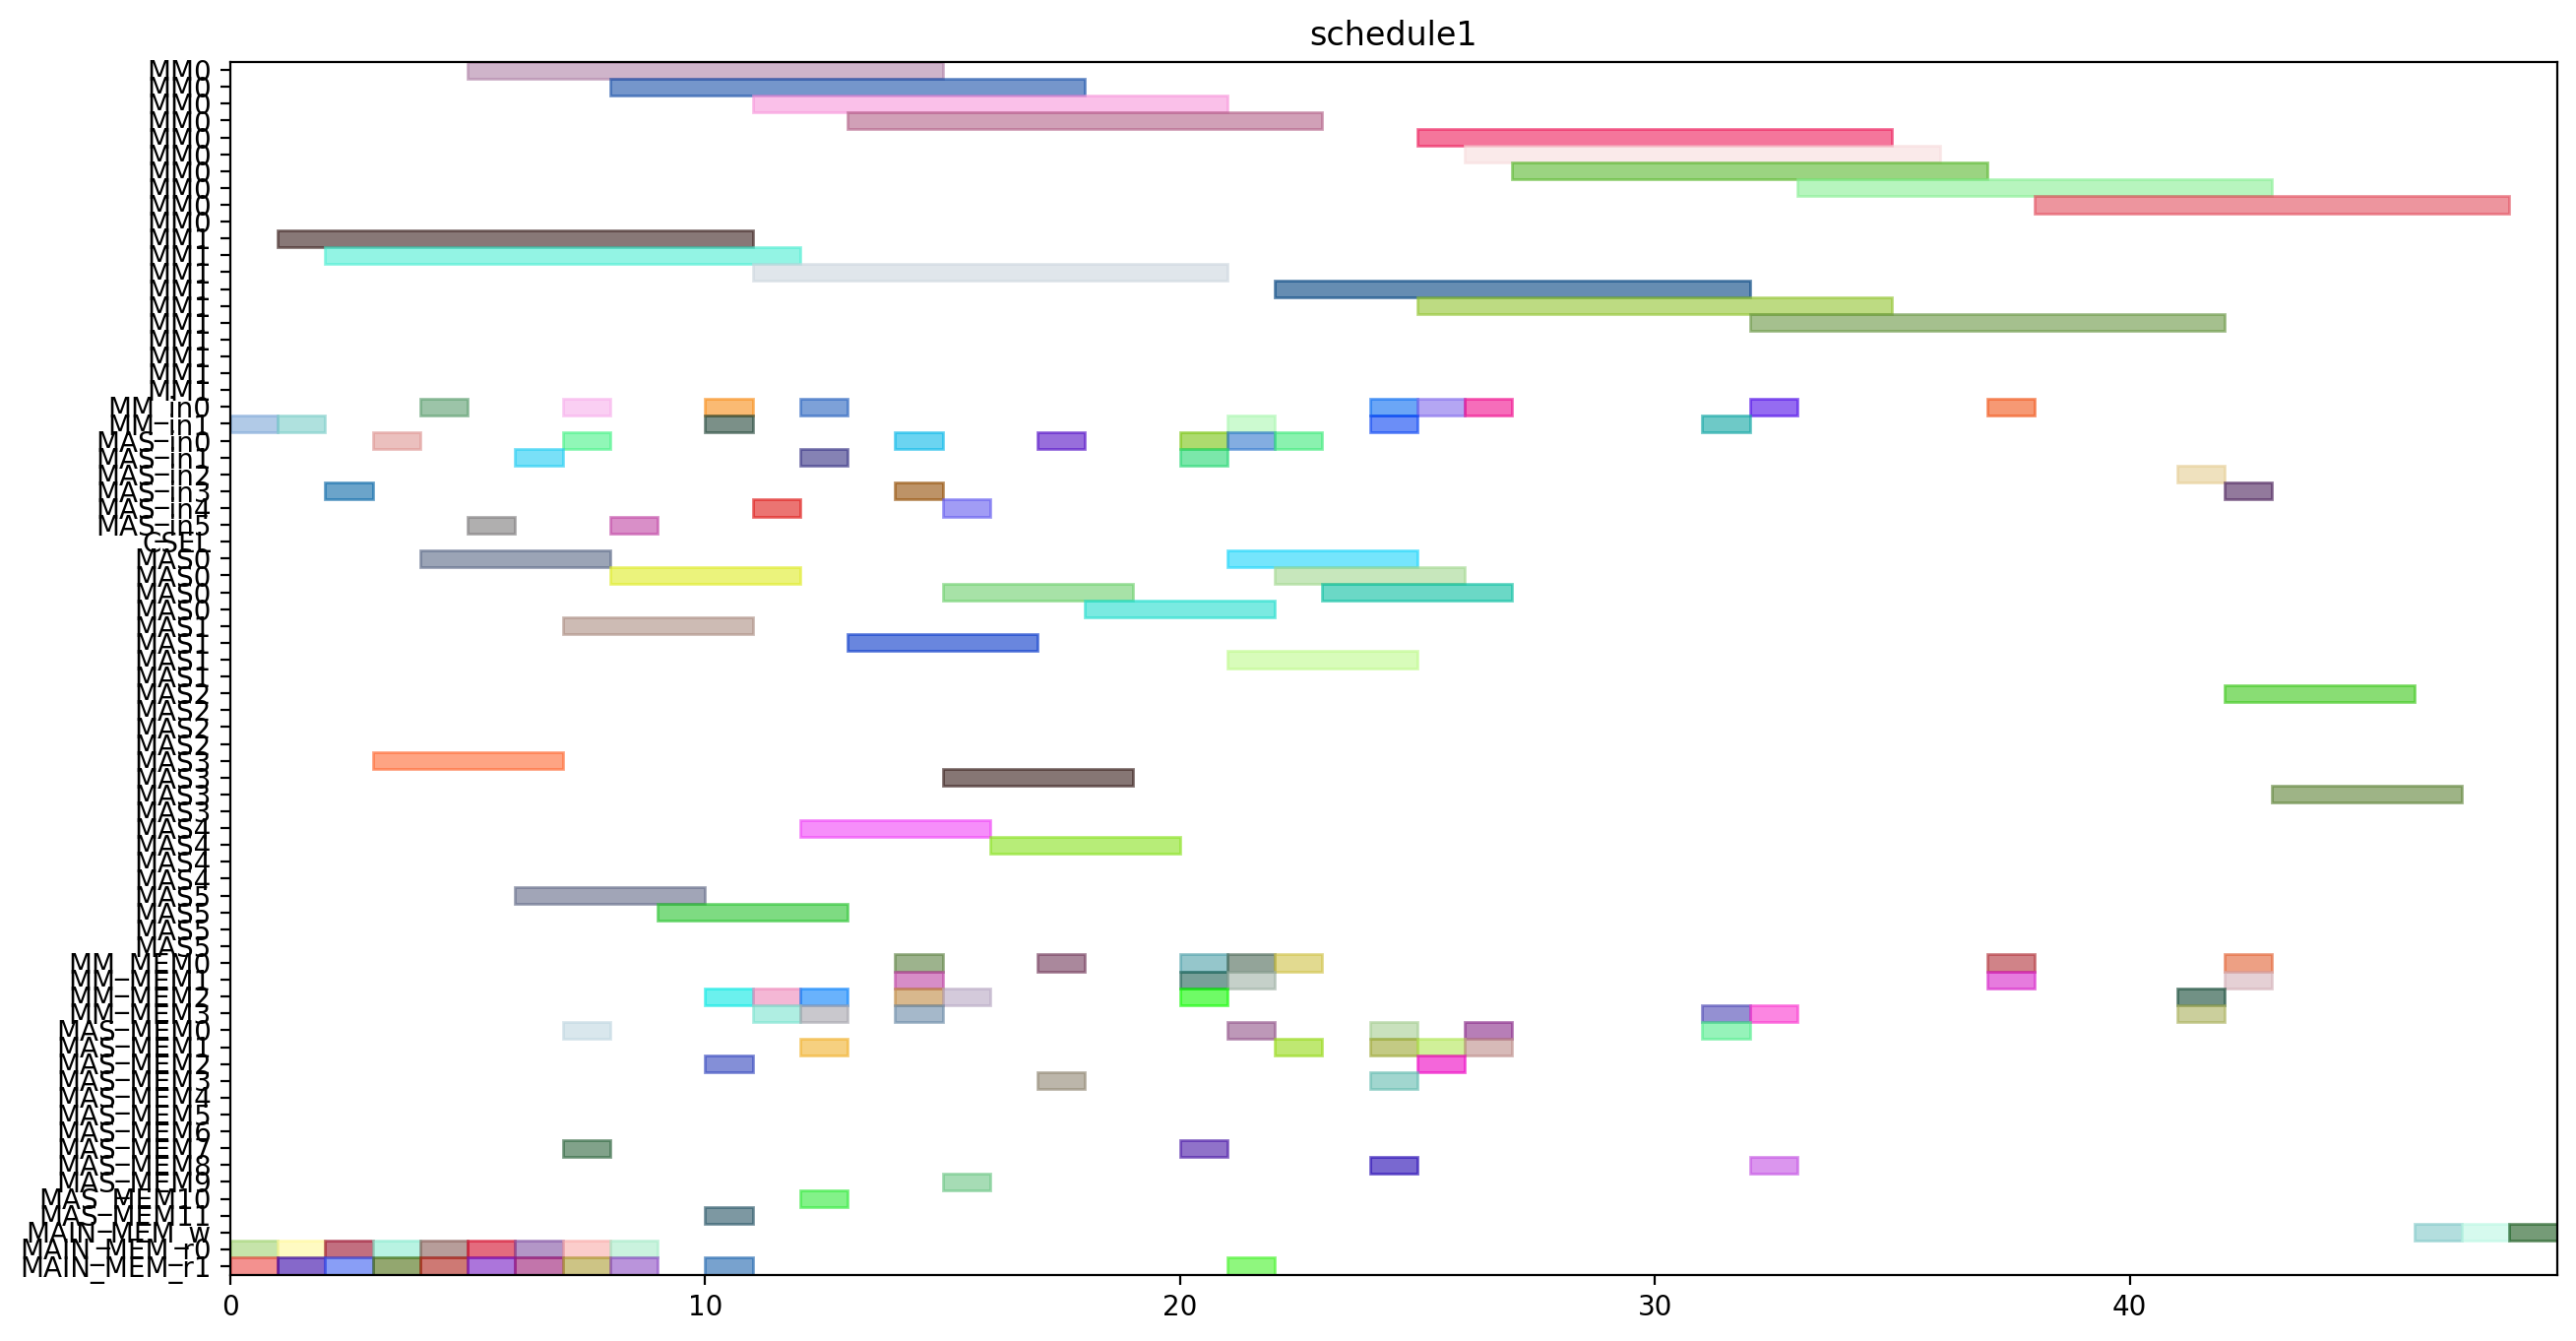

Reproduce this figure in Python.
from pyschedule import Scenario, solvers, plotters, alt


def solve():
	horizon = 157
	S = Scenario("schedule1", horizon=horizon)

	# resource
	MM = S.Resources('MM', num=2, size=10)
	MM_in = S.Resources('MM_in', num=2)
	MAS_in = S.Resources('MAS_in', num=6)
	CSEL = S.Resource('CSEL')
	MAS = S.Resources('MAS', num=6, size=4, periods=range(1, horizon))
	MM_MEM = S.Resources('MM_MEM', num=4)
	MAS_MEM = S.Resources('MAS_MEM', num=12)
	MAIN_MEM_w = S.Resource('MAIN_MEM_w', size=1)
	MAIN_MEM_r = S.Resources('MAIN_MEM_r', num=2)

	# result of previous scheduling
	t2_in = S.Task('t2_in', length=1, delay_cost=1)
	S += t2_in >= 0
	t2_in += MM_in[1]

	t2_mem0 = S.Task('t2_mem0', length=1, delay_cost=1)
	S += t2_mem0 >= 0
	t2_mem0 += MAIN_MEM_r[0]

	t2_mem1 = S.Task('t2_mem1', length=1, delay_cost=1)
	S += t2_mem1 >= 0
	t2_mem1 += MAIN_MEM_r[1]

	t0_in = S.Task('t0_in', length=1, delay_cost=1)
	S += t0_in >= 1
	t0_in += MM_in[1]

	t0_mem0 = S.Task('t0_mem0', length=1, delay_cost=1)
	S += t0_mem0 >= 1
	t0_mem0 += MAIN_MEM_r[0]

	t0_mem1 = S.Task('t0_mem1', length=1, delay_cost=1)
	S += t0_mem1 >= 1
	t0_mem1 += MAIN_MEM_r[1]

	t2 = S.Task('t2', length=10, delay_cost=1)
	S += t2 >= 1
	t2 += MM[1]

	t0 = S.Task('t0', length=10, delay_cost=1)
	S += t0 >= 2
	t0 += MM[1]

	t14_in = S.Task('t14_in', length=1, delay_cost=1)
	S += t14_in >= 2
	t14_in += MAS_in[3]

	t14_mem0 = S.Task('t14_mem0', length=1, delay_cost=1)
	S += t14_mem0 >= 2
	t14_mem0 += MAIN_MEM_r[0]

	t14_mem1 = S.Task('t14_mem1', length=1, delay_cost=1)
	S += t14_mem1 >= 2
	t14_mem1 += MAIN_MEM_r[1]

	t13_in = S.Task('t13_in', length=1, delay_cost=1)
	S += t13_in >= 3
	t13_in += MAS_in[0]

	t13_mem0 = S.Task('t13_mem0', length=1, delay_cost=1)
	S += t13_mem0 >= 3
	t13_mem0 += MAIN_MEM_r[0]

	t13_mem1 = S.Task('t13_mem1', length=1, delay_cost=1)
	S += t13_mem1 >= 3
	t13_mem1 += MAIN_MEM_r[1]

	t14 = S.Task('t14', length=4, delay_cost=1)
	S += t14 >= 3
	t14 += MAS[3]

	t13 = S.Task('t13', length=4, delay_cost=1)
	S += t13 >= 4
	t13 += MAS[0]

	t1_in = S.Task('t1_in', length=1, delay_cost=1)
	S += t1_in >= 4
	t1_in += MM_in[0]

	t1_mem0 = S.Task('t1_mem0', length=1, delay_cost=1)
	S += t1_mem0 >= 4
	t1_mem0 += MAIN_MEM_r[0]

	t1_mem1 = S.Task('t1_mem1', length=1, delay_cost=1)
	S += t1_mem1 >= 4
	t1_mem1 += MAIN_MEM_r[1]

	t1 = S.Task('t1', length=10, delay_cost=1)
	S += t1 >= 5
	t1 += MM[0]

	t4_in = S.Task('t4_in', length=1, delay_cost=1)
	S += t4_in >= 5
	t4_in += MAS_in[5]

	t4_mem0 = S.Task('t4_mem0', length=1, delay_cost=1)
	S += t4_mem0 >= 5
	t4_mem0 += MAIN_MEM_r[0]

	t4_mem1 = S.Task('t4_mem1', length=1, delay_cost=1)
	S += t4_mem1 >= 5
	t4_mem1 += MAIN_MEM_r[1]

	t3_in = S.Task('t3_in', length=1, delay_cost=1)
	S += t3_in >= 6
	t3_in += MAS_in[1]

	t3_mem0 = S.Task('t3_mem0', length=1, delay_cost=1)
	S += t3_mem0 >= 6
	t3_mem0 += MAIN_MEM_r[0]

	t3_mem1 = S.Task('t3_mem1', length=1, delay_cost=1)
	S += t3_mem1 >= 6
	t3_mem1 += MAIN_MEM_r[1]

	t4 = S.Task('t4', length=4, delay_cost=1)
	S += t4 >= 6
	t4 += MAS[5]

	t15_in = S.Task('t15_in', length=1, delay_cost=1)
	S += t15_in >= 7
	t15_in += MM_in[0]

	t15_mem0 = S.Task('t15_mem0', length=1, delay_cost=1)
	S += t15_mem0 >= 7
	t15_mem0 += MAS_MEM[0]

	t15_mem1 = S.Task('t15_mem1', length=1, delay_cost=1)
	S += t15_mem1 >= 7
	t15_mem1 += MAS_MEM[7]

	t3 = S.Task('t3', length=4, delay_cost=1)
	S += t3 >= 7
	t3 += MAS[1]

	t9_in = S.Task('t9_in', length=1, delay_cost=1)
	S += t9_in >= 7
	t9_in += MAS_in[0]

	t9_mem0 = S.Task('t9_mem0', length=1, delay_cost=1)
	S += t9_mem0 >= 7
	t9_mem0 += MAIN_MEM_r[0]

	t9_mem1 = S.Task('t9_mem1', length=1, delay_cost=1)
	S += t9_mem1 >= 7
	t9_mem1 += MAIN_MEM_r[1]

	t15 = S.Task('t15', length=10, delay_cost=1)
	S += t15 >= 8
	t15 += MM[0]

	t8_in = S.Task('t8_in', length=1, delay_cost=1)
	S += t8_in >= 8
	t8_in += MAS_in[5]

	t8_mem0 = S.Task('t8_mem0', length=1, delay_cost=1)
	S += t8_mem0 >= 8
	t8_mem0 += MAIN_MEM_r[0]

	t8_mem1 = S.Task('t8_mem1', length=1, delay_cost=1)
	S += t8_mem1 >= 8
	t8_mem1 += MAIN_MEM_r[1]

	t9 = S.Task('t9', length=4, delay_cost=1)
	S += t9 >= 8
	t9 += MAS[0]

	t8 = S.Task('t8', length=4, delay_cost=1)
	S += t8 >= 9
	t8 += MAS[5]

	t20_in = S.Task('t20_in', length=1, delay_cost=1)
	S += t20_in >= 10
	t20_in += MM_in[0]

	t20_mem0 = S.Task('t20_mem0', length=1, delay_cost=1)
	S += t20_mem0 >= 10
	t20_mem0 += MM_MEM[2]

	t20_mem1 = S.Task('t20_mem1', length=1, delay_cost=1)
	S += t20_mem1 >= 10
	t20_mem1 += MAIN_MEM_r[1]

	t5_in = S.Task('t5_in', length=1, delay_cost=1)
	S += t5_in >= 10
	t5_in += MM_in[1]

	t5_mem0 = S.Task('t5_mem0', length=1, delay_cost=1)
	S += t5_mem0 >= 10
	t5_mem0 += MAS_MEM[2]

	t5_mem1 = S.Task('t5_mem1', length=1, delay_cost=1)
	S += t5_mem1 >= 10
	t5_mem1 += MAS_MEM[11]

	t18_in = S.Task('t18_in', length=1, delay_cost=1)
	S += t18_in >= 11
	t18_in += MAS_in[4]

	t18_mem0 = S.Task('t18_mem0', length=1, delay_cost=1)
	S += t18_mem0 >= 11
	t18_mem0 += MM_MEM[2]

	t18_mem1 = S.Task('t18_mem1', length=1, delay_cost=1)
	S += t18_mem1 >= 11
	t18_mem1 += MM_MEM[3]

	t20 = S.Task('t20', length=10, delay_cost=1)
	S += t20 >= 11
	t20 += MM[0]

	t5 = S.Task('t5', length=10, delay_cost=1)
	S += t5 >= 11
	t5 += MM[1]

	t10_in = S.Task('t10_in', length=1, delay_cost=1)
	S += t10_in >= 12
	t10_in += MM_in[0]

	t10_mem0 = S.Task('t10_mem0', length=1, delay_cost=1)
	S += t10_mem0 >= 12
	t10_mem0 += MAS_MEM[10]

	t10_mem1 = S.Task('t10_mem1', length=1, delay_cost=1)
	S += t10_mem1 >= 12
	t10_mem1 += MAS_MEM[1]

	t16_in = S.Task('t16_in', length=1, delay_cost=1)
	S += t16_in >= 12
	t16_in += MAS_in[1]

	t16_mem0 = S.Task('t16_mem0', length=1, delay_cost=1)
	S += t16_mem0 >= 12
	t16_mem0 += MM_MEM[2]

	t16_mem1 = S.Task('t16_mem1', length=1, delay_cost=1)
	S += t16_mem1 >= 12
	t16_mem1 += MM_MEM[3]

	t18 = S.Task('t18', length=4, delay_cost=1)
	S += t18 >= 12
	t18 += MAS[4]

	t10 = S.Task('t10', length=10, delay_cost=1)
	S += t10 >= 13
	t10 += MM[0]

	t16 = S.Task('t16', length=4, delay_cost=1)
	S += t16 >= 13
	t16 += MAS[1]

	t11_in = S.Task('t11_in', length=1, delay_cost=1)
	S += t11_in >= 14
	t11_in += MAS_in[0]

	t11_mem0 = S.Task('t11_mem0', length=1, delay_cost=1)
	S += t11_mem0 >= 14
	t11_mem0 += MM_MEM[0]

	t11_mem1 = S.Task('t11_mem1', length=1, delay_cost=1)
	S += t11_mem1 >= 14
	t11_mem1 += MM_MEM[3]

	t6_in = S.Task('t6_in', length=1, delay_cost=1)
	S += t6_in >= 14
	t6_in += MAS_in[3]

	t6_mem0 = S.Task('t6_mem0', length=1, delay_cost=1)
	S += t6_mem0 >= 14
	t6_mem0 += MM_MEM[2]

	t6_mem1 = S.Task('t6_mem1', length=1, delay_cost=1)
	S += t6_mem1 >= 14
	t6_mem1 += MM_MEM[1]

	t11 = S.Task('t11', length=4, delay_cost=1)
	S += t11 >= 15
	t11 += MAS[0]

	t19_in = S.Task('t19_in', length=1, delay_cost=1)
	S += t19_in >= 15
	t19_in += MAS_in[4]

	t19_mem0 = S.Task('t19_mem0', length=1, delay_cost=1)
	S += t19_mem0 >= 15
	t19_mem0 += MM_MEM[2]

	t19_mem1 = S.Task('t19_mem1', length=1, delay_cost=1)
	S += t19_mem1 >= 15
	t19_mem1 += MAS_MEM[9]

	t6 = S.Task('t6', length=4, delay_cost=1)
	S += t6 >= 15
	t6 += MAS[3]

	t19 = S.Task('t19', length=4, delay_cost=1)
	S += t19 >= 16
	t19 += MAS[4]

	t17_in = S.Task('t17_in', length=1, delay_cost=1)
	S += t17_in >= 17
	t17_in += MAS_in[0]

	t17_mem0 = S.Task('t17_mem0', length=1, delay_cost=1)
	S += t17_mem0 >= 17
	t17_mem0 += MM_MEM[0]

	t17_mem1 = S.Task('t17_mem1', length=1, delay_cost=1)
	S += t17_mem1 >= 17
	t17_mem1 += MAS_MEM[3]

	t17 = S.Task('t17', length=4, delay_cost=1)
	S += t17 >= 18
	t17 += MAS[0]

	t22_in = S.Task('t22_in', length=1, delay_cost=1)
	S += t22_in >= 20
	t22_in += MAS_in[1]

	t22_mem0 = S.Task('t22_mem0', length=1, delay_cost=1)
	S += t22_mem0 >= 20
	t22_mem0 += MM_MEM[0]

	t22_mem1 = S.Task('t22_mem1', length=1, delay_cost=1)
	S += t22_mem1 >= 20
	t22_mem1 += MM_MEM[1]

	t7_in = S.Task('t7_in', length=1, delay_cost=1)
	S += t7_in >= 20
	t7_in += MAS_in[0]

	t7_mem0 = S.Task('t7_mem0', length=1, delay_cost=1)
	S += t7_mem0 >= 20
	t7_mem0 += MM_MEM[2]

	t7_mem1 = S.Task('t7_mem1', length=1, delay_cost=1)
	S += t7_mem1 >= 20
	t7_mem1 += MAS_MEM[7]

	t21_in = S.Task('t21_in', length=1, delay_cost=1)
	S += t21_in >= 21
	t21_in += MAS_in[0]

	t21_mem0 = S.Task('t21_mem0', length=1, delay_cost=1)
	S += t21_mem0 >= 21
	t21_mem0 += MM_MEM[0]

	t21_mem1 = S.Task('t21_mem1', length=1, delay_cost=1)
	S += t21_mem1 >= 21
	t21_mem1 += MM_MEM[1]

	t22 = S.Task('t22', length=4, delay_cost=1)
	S += t22 >= 21
	t22 += MAS[1]

	t23_in = S.Task('t23_in', length=1, delay_cost=1)
	S += t23_in >= 21
	t23_in += MM_in[1]

	t23_mem0 = S.Task('t23_mem0', length=1, delay_cost=1)
	S += t23_mem0 >= 21
	t23_mem0 += MAS_MEM[0]

	t23_mem1 = S.Task('t23_mem1', length=1, delay_cost=1)
	S += t23_mem1 >= 21
	t23_mem1 += MAIN_MEM_r[1]

	t7 = S.Task('t7', length=4, delay_cost=1)
	S += t7 >= 21
	t7 += MAS[0]

	t12_in = S.Task('t12_in', length=1, delay_cost=1)
	S += t12_in >= 22
	t12_in += MAS_in[0]

	t12_mem0 = S.Task('t12_mem0', length=1, delay_cost=1)
	S += t12_mem0 >= 22
	t12_mem0 += MM_MEM[0]

	t12_mem1 = S.Task('t12_mem1', length=1, delay_cost=1)
	S += t12_mem1 >= 22
	t12_mem1 += MAS_MEM[1]

	t21 = S.Task('t21', length=4, delay_cost=1)
	S += t21 >= 22
	t21 += MAS[0]

	t23 = S.Task('t23', length=10, delay_cost=1)
	S += t23 >= 22
	t23 += MM[1]

	t12 = S.Task('t12', length=4, delay_cost=1)
	S += t12 >= 23
	t12 += MAS[0]

	t25_in = S.Task('t25_in', length=1, delay_cost=1)
	S += t25_in >= 24
	t25_in += MM_in[1]

	t25_mem0 = S.Task('t25_mem0', length=1, delay_cost=1)
	S += t25_mem0 >= 24
	t25_mem0 += MAS_MEM[0]

	t25_mem1 = S.Task('t25_mem1', length=1, delay_cost=1)
	S += t25_mem1 >= 24
	t25_mem1 += MAS_MEM[3]

	t28_in = S.Task('t28_in', length=1, delay_cost=1)
	S += t28_in >= 24
	t28_in += MM_in[0]

	t28_mem0 = S.Task('t28_mem0', length=1, delay_cost=1)
	S += t28_mem0 >= 24
	t28_mem0 += MAS_MEM[8]

	t28_mem1 = S.Task('t28_mem1', length=1, delay_cost=1)
	S += t28_mem1 >= 24
	t28_mem1 += MAS_MEM[1]

	t25 = S.Task('t25', length=10, delay_cost=1)
	S += t25 >= 25
	t25 += MM[1]

	t27_in = S.Task('t27_in', length=1, delay_cost=1)
	S += t27_in >= 25
	t27_in += MM_in[0]

	t27_mem0 = S.Task('t27_mem0', length=1, delay_cost=1)
	S += t27_mem0 >= 25
	t27_mem0 += MAS_MEM[2]

	t27_mem1 = S.Task('t27_mem1', length=1, delay_cost=1)
	S += t27_mem1 >= 25
	t27_mem1 += MAS_MEM[1]

	t28 = S.Task('t28', length=10, delay_cost=1)
	S += t28 >= 25
	t28 += MM[0]

	t27 = S.Task('t27', length=10, delay_cost=1)
	S += t27 >= 26
	t27 += MM[0]

	t29_in = S.Task('t29_in', length=1, delay_cost=1)
	S += t29_in >= 26
	t29_in += MM_in[0]

	t29_mem0 = S.Task('t29_mem0', length=1, delay_cost=1)
	S += t29_mem0 >= 26
	t29_mem0 += MAS_MEM[0]

	t29_mem1 = S.Task('t29_mem1', length=1, delay_cost=1)
	S += t29_mem1 >= 26
	t29_mem1 += MAS_MEM[1]

	t29 = S.Task('t29', length=10, delay_cost=1)
	S += t29 >= 27
	t29 += MM[0]


	# new tasks
	t24 = S.Task('t24', length=10, delay_cost=1)
	t24 += alt(MM)
	t24_in = S.Task('t24_in', length=1, delay_cost=1)
	t24_in += alt(MM_in)
	S += t24_in*MM_in[0]<=t24*MM[0]
	S += t24_in*MM_in[1]<=t24*MM[1]
	t24_mem0 = S.Task('t24_mem0', length=1, delay_cost=1)
	t24_mem0 += MAS_MEM[0]
	S += 26 < t24_mem0
	S += t24_mem0 <= t24

	t24_mem1 = S.Task('t24_mem1', length=1, delay_cost=1)
	t24_mem1 += MM_MEM[3]
	S += 31 < t24_mem1
	S += t24_mem1 <= t24

	t26 = S.Task('t26', length=10, delay_cost=1)
	t26 += alt(MM)
	t26_in = S.Task('t26_in', length=1, delay_cost=1)
	t26_in += alt(MM_in)
	S += t26_in*MM_in[0]<=t26*MM[0]
	S += t26_in*MM_in[1]<=t26*MM[1]
	t26_mem0 = S.Task('t26_mem0', length=1, delay_cost=1)
	t26_mem0 += MAS_MEM[8]
	S += 19 < t26_mem0
	S += t26_mem0 <= t26

	t26_mem1 = S.Task('t26_mem1', length=1, delay_cost=1)
	t26_mem1 += MM_MEM[3]
	S += 31 < t26_mem1
	S += t26_mem1 <= t26

	PZ_new = S.Task('PZ_new', length=10, delay_cost=1)
	PZ_new += alt(MM)
	PZ_new_in = S.Task('PZ_new_in', length=1, delay_cost=1)
	PZ_new_in += alt(MM_in)
	S += PZ_new_in*MM_in[0]<=PZ_new*MM[0]
	S += PZ_new_in*MM_in[1]<=PZ_new*MM[1]
	S += 0<PZ_new

	PZ_new_w = S.Task('PZ_new_w', length=1, delay_cost=1)
	PZ_new_w += alt(MAIN_MEM_w)
	S += PZ_new <= PZ_new_w

	PZ_new_mem0 = S.Task('PZ_new_mem0', length=1, delay_cost=1)
	PZ_new_mem0 += MM_MEM[0]
	S += 36 < PZ_new_mem0
	S += PZ_new_mem0 <= PZ_new

	PZ_new_mem1 = S.Task('PZ_new_mem1', length=1, delay_cost=1)
	PZ_new_mem1 += MM_MEM[1]
	S += 34 < PZ_new_mem1
	S += PZ_new_mem1 <= PZ_new

	PX_new = S.Task('PX_new', length=4, delay_cost=1)
	PX_new += alt(MAS)
	PX_new_in = S.Task('PX_new_in', length=1, delay_cost=1)
	PX_new_in += alt(MAS_in)
	S += PX_new_in*MAS_in[0]<=PX_new*MAS[0]

	S += PX_new_in*MAS_in[1]<=PX_new*MAS[1]

	S += PX_new_in*MAS_in[2]<=PX_new*MAS[2]

	S += PX_new_in*MAS_in[3]<=PX_new*MAS[3]

	S += PX_new_in*MAS_in[4]<=PX_new*MAS[4]

	S += PX_new_in*MAS_in[5]<=PX_new*MAS[5]

	S += 0<PX_new

	PX_new_w = S.Task('PX_new_w', length=1, delay_cost=1)
	PX_new_w += alt(MAIN_MEM_w)
	S += PX_new <= PX_new_w

	PX_new_mem0 = S.Task('PX_new_mem0', length=1, delay_cost=1)
	PX_new_mem0 += MM_MEM[2]
	S += 34 < PX_new_mem0
	S += PX_new_mem0 <= PX_new

	PX_new_mem1 = S.Task('PX_new_mem1', length=1, delay_cost=1)
	PX_new_mem1 += alt(MM_MEM)
	S += (t24*MM[0])-1 < PX_new_mem1*MM_MEM[1]
	S += (t24*MM[1])-1 < PX_new_mem1*MM_MEM[3]
	S += PX_new_mem1 <= PX_new

	PY_new = S.Task('PY_new', length=4, delay_cost=1)
	PY_new += alt(MAS)
	PY_new_in = S.Task('PY_new_in', length=1, delay_cost=1)
	PY_new_in += alt(MAS_in)
	S += PY_new_in*MAS_in[0]<=PY_new*MAS[0]

	S += PY_new_in*MAS_in[1]<=PY_new*MAS[1]

	S += PY_new_in*MAS_in[2]<=PY_new*MAS[2]

	S += PY_new_in*MAS_in[3]<=PY_new*MAS[3]

	S += PY_new_in*MAS_in[4]<=PY_new*MAS[4]

	S += PY_new_in*MAS_in[5]<=PY_new*MAS[5]

	S += 0<PY_new

	PY_new_w = S.Task('PY_new_w', length=1, delay_cost=1)
	PY_new_w += alt(MAIN_MEM_w)
	S += PY_new <= PY_new_w

	PY_new_mem0 = S.Task('PY_new_mem0', length=1, delay_cost=1)
	PY_new_mem0 += MM_MEM[0]
	S += 35 < PY_new_mem0
	S += PY_new_mem0 <= PY_new

	PY_new_mem1 = S.Task('PY_new_mem1', length=1, delay_cost=1)
	PY_new_mem1 += alt(MM_MEM)
	S += (t26*MM[0])-1 < PY_new_mem1*MM_MEM[1]
	S += (t26*MM[1])-1 < PY_new_mem1*MM_MEM[3]
	S += PY_new_mem1 <= PY_new

	solvers.mip.solve(S,msg=1,kind='CPLEX',ratio_gap=1.01)

	solution = [['hoge']*len(S.solution()[1]) for i in range(len(S.solution()))]
	for i in range(len(S.solution())):
		for j in range(len(S.solution()[i])):
			solution[i][j]=str(S.solution()[i][j])
	print(solution)

	cycles = int(solution[-1][3])

	pic_file_name = "/mnt/rose/usr1/fukuda/ABE/multiRAM_multiMAS_16mux/scheduling_result/stage10MM2_stage4MAS6/EP_ADD_A_0/schedule1.png"
	if(S.solution() != []):
		plotters.matplotlib.plot(S,img_filename=pic_file_name, show_task_labels=False, fig_size=(cycles*0.25+3, 8))

	return solution
